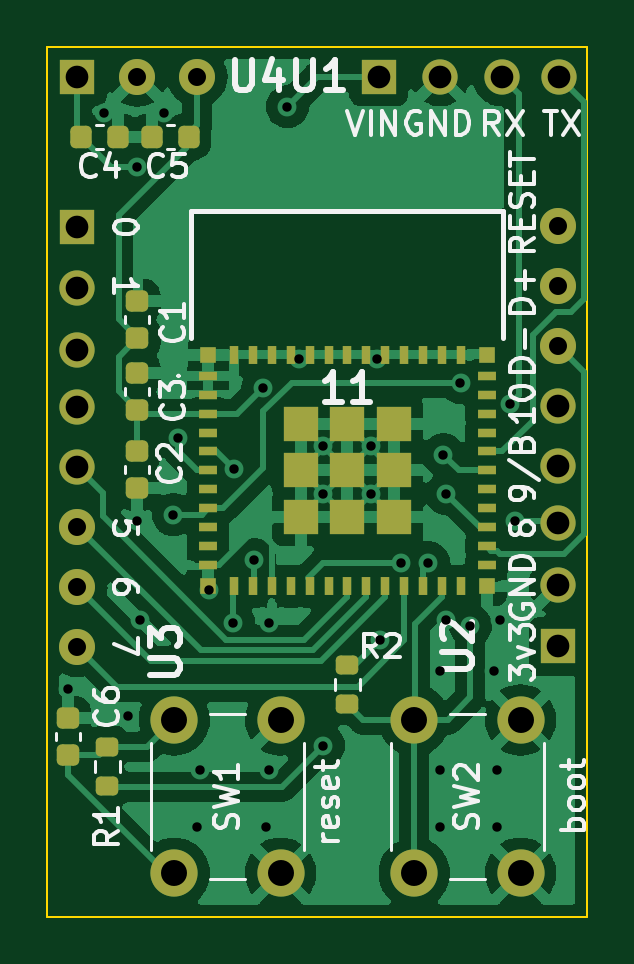
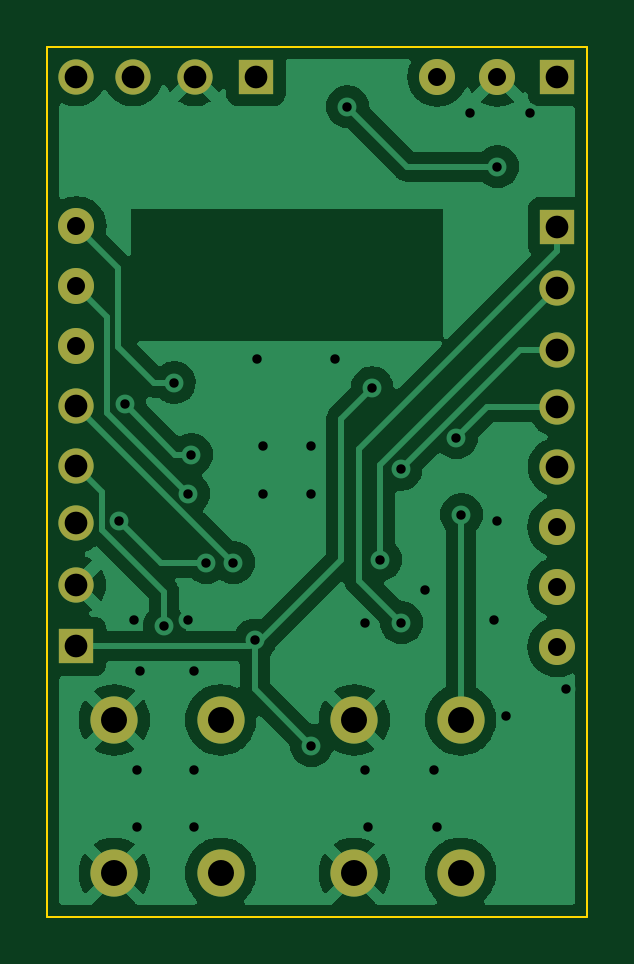
Circuit board: 11 layer files. Board 22.9 x 36.8 mm.
- bottom_copper: quad_direct-B_Cu.gbr (63852 bytes)
- bottom_mask: quad_direct-B_Mask.gbr (1499 bytes)
- paste: quad_direct-B_Paste.gbr (470 bytes)
- bottom_silk: quad_direct-B_Silkscreen.gbr (471 bytes)
- outline: quad_direct-Edge_Cuts.gbr (700 bytes)
- top_copper: quad_direct-F_Cu.gbr (82607 bytes)
- top_mask: quad_direct-F_Mask.gbr (4834 bytes)
- paste: quad_direct-F_Paste.gbr (3795 bytes)
- top_silk: quad_direct-F_Silkscreen.gbr (24309 bytes)
- drill: quad_direct-NPTH.drl (291 bytes)
- drill: quad_direct-PTH.drl (1554 bytes)

=== bottom_copper: quad_direct-B_Cu.gbr (63852 bytes, source omitted) ===
=== bottom_mask: quad_direct-B_Mask.gbr ===
%TF.GenerationSoftware,KiCad,Pcbnew,6.0.11+dfsg-1*%
%TF.CreationDate,2025-03-16T17:52:09-04:00*%
%TF.ProjectId,quad_direct,71756164-5f64-4697-9265-63742e6b6963,rev?*%
%TF.SameCoordinates,Original*%
%TF.FileFunction,Soldermask,Bot*%
%TF.FilePolarity,Negative*%
%FSLAX46Y46*%
G04 Gerber Fmt 4.6, Leading zero omitted, Abs format (unit mm)*
G04 Created by KiCad (PCBNEW 6.0.11+dfsg-1) date 2025-03-16 17:52:09*
%MOMM*%
%LPD*%
G01*
G04 APERTURE LIST*
%ADD10R,1.493000X1.493000*%
%ADD11C,1.493000*%
%ADD12C,1.524000*%
%ADD13C,2.000000*%
G04 APERTURE END LIST*
D10*
%TO.C,U2*%
X168950000Y-76185000D03*
D11*
X168950000Y-73585000D03*
X168950000Y-70985000D03*
X168950000Y-68565000D03*
X168950000Y-66025000D03*
D12*
X168950000Y-63485000D03*
X168950000Y-60945000D03*
X168950000Y-58405000D03*
%TD*%
D10*
%TO.C,U3*%
X148590000Y-58435000D03*
D11*
X148590000Y-61035000D03*
X148590000Y-63635000D03*
X148590000Y-66055000D03*
X148590000Y-68595000D03*
D12*
X148590000Y-71135000D03*
X148590000Y-73675000D03*
X148590000Y-76215000D03*
%TD*%
D13*
%TO.C,SW1*%
X152690000Y-85800000D03*
X152690000Y-79300000D03*
X157190000Y-79300000D03*
X157190000Y-85800000D03*
%TD*%
D10*
%TO.C,U1*%
X161350000Y-52070000D03*
D11*
X163950000Y-52070000D03*
X166550000Y-52070000D03*
X168970000Y-52070000D03*
%TD*%
D13*
%TO.C,SW2*%
X162850000Y-79300000D03*
X162850000Y-85800000D03*
X167350000Y-79300000D03*
X167350000Y-85800000D03*
%TD*%
D10*
%TO.C,U4*%
X148590000Y-52070000D03*
D12*
X151130000Y-52070000D03*
X153670000Y-52070000D03*
%TD*%
M02*

=== paste: quad_direct-B_Paste.gbr ===
%TF.GenerationSoftware,KiCad,Pcbnew,6.0.11+dfsg-1*%
%TF.CreationDate,2025-03-15T16:23:49-04:00*%
%TF.ProjectId,quad_direct,71756164-5f64-4697-9265-63742e6b6963,rev?*%
%TF.SameCoordinates,Original*%
%TF.FileFunction,Paste,Bot*%
%TF.FilePolarity,Positive*%
%FSLAX46Y46*%
G04 Gerber Fmt 4.6, Leading zero omitted, Abs format (unit mm)*
G04 Created by KiCad (PCBNEW 6.0.11+dfsg-1) date 2025-03-15 16:23:49*
%MOMM*%
%LPD*%
G01*
G04 APERTURE LIST*
G04 APERTURE END LIST*
M02*

=== bottom_silk: quad_direct-B_Silkscreen.gbr ===
%TF.GenerationSoftware,KiCad,Pcbnew,6.0.11+dfsg-1*%
%TF.CreationDate,2025-03-16T17:52:09-04:00*%
%TF.ProjectId,quad_direct,71756164-5f64-4697-9265-63742e6b6963,rev?*%
%TF.SameCoordinates,Original*%
%TF.FileFunction,Legend,Bot*%
%TF.FilePolarity,Positive*%
%FSLAX46Y46*%
G04 Gerber Fmt 4.6, Leading zero omitted, Abs format (unit mm)*
G04 Created by KiCad (PCBNEW 6.0.11+dfsg-1) date 2025-03-16 17:52:09*
%MOMM*%
%LPD*%
G01*
G04 APERTURE LIST*
G04 APERTURE END LIST*
M02*

=== outline: quad_direct-Edge_Cuts.gbr ===
%TF.GenerationSoftware,KiCad,Pcbnew,6.0.11+dfsg-1*%
%TF.CreationDate,2025-03-16T17:52:09-04:00*%
%TF.ProjectId,quad_direct,71756164-5f64-4697-9265-63742e6b6963,rev?*%
%TF.SameCoordinates,Original*%
%TF.FileFunction,Profile,NP*%
%FSLAX46Y46*%
G04 Gerber Fmt 4.6, Leading zero omitted, Abs format (unit mm)*
G04 Created by KiCad (PCBNEW 6.0.11+dfsg-1) date 2025-03-16 17:52:09*
%MOMM*%
%LPD*%
G01*
G04 APERTURE LIST*
%TA.AperFunction,Profile*%
%ADD10C,0.100000*%
%TD*%
G04 APERTURE END LIST*
D10*
X170180000Y-87630000D02*
X147320000Y-87630000D01*
X147320000Y-87630000D02*
X147320000Y-50800000D01*
X147320000Y-50800000D02*
X170180000Y-50800000D01*
X170180000Y-50800000D02*
X170180000Y-87630000D01*
M02*

=== top_copper: quad_direct-F_Cu.gbr (82607 bytes, source omitted) ===
=== top_mask: quad_direct-F_Mask.gbr ===
%TF.GenerationSoftware,KiCad,Pcbnew,6.0.11+dfsg-1*%
%TF.CreationDate,2025-03-16T17:52:09-04:00*%
%TF.ProjectId,quad_direct,71756164-5f64-4697-9265-63742e6b6963,rev?*%
%TF.SameCoordinates,Original*%
%TF.FileFunction,Soldermask,Top*%
%TF.FilePolarity,Negative*%
%FSLAX46Y46*%
G04 Gerber Fmt 4.6, Leading zero omitted, Abs format (unit mm)*
G04 Created by KiCad (PCBNEW 6.0.11+dfsg-1) date 2025-03-16 17:52:09*
%MOMM*%
%LPD*%
G01*
G04 APERTURE LIST*
G04 Aperture macros list*
%AMRoundRect*
0 Rectangle with rounded corners*
0 $1 Rounding radius*
0 $2 $3 $4 $5 $6 $7 $8 $9 X,Y pos of 4 corners*
0 Add a 4 corners polygon primitive as box body*
4,1,4,$2,$3,$4,$5,$6,$7,$8,$9,$2,$3,0*
0 Add four circle primitives for the rounded corners*
1,1,$1+$1,$2,$3*
1,1,$1+$1,$4,$5*
1,1,$1+$1,$6,$7*
1,1,$1+$1,$8,$9*
0 Add four rect primitives between the rounded corners*
20,1,$1+$1,$2,$3,$4,$5,0*
20,1,$1+$1,$4,$5,$6,$7,0*
20,1,$1+$1,$6,$7,$8,$9,0*
20,1,$1+$1,$8,$9,$2,$3,0*%
G04 Aperture macros list end*
%ADD10R,1.493000X1.493000*%
%ADD11C,1.493000*%
%ADD12C,1.524000*%
%ADD13RoundRect,0.225000X-0.225000X-0.250000X0.225000X-0.250000X0.225000X0.250000X-0.225000X0.250000X0*%
%ADD14RoundRect,0.225000X0.250000X-0.225000X0.250000X0.225000X-0.250000X0.225000X-0.250000X-0.225000X0*%
%ADD15C,2.000000*%
%ADD16RoundRect,0.200000X-0.275000X0.200000X-0.275000X-0.200000X0.275000X-0.200000X0.275000X0.200000X0*%
%ADD17R,0.800000X0.400000*%
%ADD18R,0.400000X0.800000*%
%ADD19R,1.450000X1.450000*%
%ADD20R,0.700000X0.700000*%
%ADD21RoundRect,0.200000X0.275000X-0.200000X0.275000X0.200000X-0.275000X0.200000X-0.275000X-0.200000X0*%
%ADD22RoundRect,0.225000X-0.250000X0.225000X-0.250000X-0.225000X0.250000X-0.225000X0.250000X0.225000X0*%
G04 APERTURE END LIST*
D10*
%TO.C,U2*%
X168950000Y-76185000D03*
D11*
X168950000Y-73585000D03*
X168950000Y-70985000D03*
X168950000Y-68565000D03*
X168950000Y-66025000D03*
D12*
X168950000Y-63485000D03*
X168950000Y-60945000D03*
X168950000Y-58405000D03*
%TD*%
D13*
%TO.C,C4*%
X148755000Y-54610000D03*
X150305000Y-54610000D03*
%TD*%
D14*
%TO.C,C1*%
X151130000Y-63132000D03*
X151130000Y-61582000D03*
%TD*%
D10*
%TO.C,U3*%
X148590000Y-58435000D03*
D11*
X148590000Y-61035000D03*
X148590000Y-63635000D03*
X148590000Y-66055000D03*
X148590000Y-68595000D03*
D12*
X148590000Y-71135000D03*
X148590000Y-73675000D03*
X148590000Y-76215000D03*
%TD*%
D14*
%TO.C,C2*%
X151130000Y-66180000D03*
X151130000Y-64630000D03*
%TD*%
D15*
%TO.C,SW1*%
X152690000Y-85800000D03*
X152690000Y-79300000D03*
X157190000Y-79300000D03*
X157190000Y-85800000D03*
%TD*%
D14*
%TO.C,C6*%
X148190000Y-80785000D03*
X148190000Y-79235000D03*
%TD*%
D16*
%TO.C,R2*%
X160020000Y-76975000D03*
X160020000Y-78625000D03*
%TD*%
D13*
%TO.C,C5*%
X151752000Y-54610000D03*
X153302000Y-54610000D03*
%TD*%
D10*
%TO.C,U1*%
X161350000Y-52070000D03*
D11*
X163950000Y-52070000D03*
X166550000Y-52070000D03*
X168970000Y-52070000D03*
%TD*%
D17*
%TO.C,11*%
X154120000Y-64740000D03*
X154120000Y-65540000D03*
X154120000Y-66340000D03*
X154120000Y-67140000D03*
X154120000Y-67940000D03*
X154120000Y-68740000D03*
X154120000Y-69540000D03*
X154120000Y-70340000D03*
X154120000Y-71140000D03*
X154120000Y-71940000D03*
X154120000Y-72740000D03*
D18*
X155220000Y-73640000D03*
X156020000Y-73640000D03*
X156820000Y-73640000D03*
X157620000Y-73640000D03*
X158420000Y-73640000D03*
X159220000Y-73640000D03*
X160020000Y-73640000D03*
X160820000Y-73640000D03*
X161620000Y-73640000D03*
X162420000Y-73640000D03*
X163220000Y-73640000D03*
X164020000Y-73640000D03*
X164820000Y-73640000D03*
D17*
X165920000Y-72740000D03*
X165920000Y-71940000D03*
X165920000Y-71140000D03*
X165920000Y-70340000D03*
X165920000Y-69540000D03*
X165920000Y-68740000D03*
X165920000Y-67940000D03*
X165920000Y-67140000D03*
X165920000Y-66340000D03*
X165920000Y-65540000D03*
X165920000Y-64740000D03*
D18*
X164820000Y-63840000D03*
X164020000Y-63840000D03*
X163220000Y-63840000D03*
X162420000Y-63840000D03*
X161620000Y-63840000D03*
X160820000Y-63840000D03*
X160020000Y-63840000D03*
X159220000Y-63840000D03*
X158420000Y-63840000D03*
X157620000Y-63840000D03*
X156820000Y-63840000D03*
X156020000Y-63840000D03*
X155220000Y-63840000D03*
D19*
X160020000Y-68740000D03*
D20*
X165920000Y-63840000D03*
X165920000Y-73640000D03*
X154120000Y-73640000D03*
X154120000Y-63840000D03*
D19*
X158045000Y-68740000D03*
X158045000Y-70715000D03*
X160020000Y-70715000D03*
X161995000Y-70715000D03*
X161995000Y-68740000D03*
X161995000Y-66765000D03*
X160020000Y-66765000D03*
X158045000Y-66765000D03*
%TD*%
D15*
%TO.C,SW2*%
X162850000Y-79300000D03*
X162850000Y-85800000D03*
X167350000Y-79300000D03*
X167350000Y-85800000D03*
%TD*%
D21*
%TO.C,R1*%
X149860000Y-82100484D03*
X149860000Y-80450484D03*
%TD*%
D22*
%TO.C,C3*%
X151130000Y-67932000D03*
X151130000Y-69482000D03*
%TD*%
D10*
%TO.C,U4*%
X148590000Y-52070000D03*
D12*
X151130000Y-52070000D03*
X153670000Y-52070000D03*
%TD*%
M02*

=== paste: quad_direct-F_Paste.gbr ===
%TF.GenerationSoftware,KiCad,Pcbnew,6.0.11+dfsg-1*%
%TF.CreationDate,2025-03-16T17:52:09-04:00*%
%TF.ProjectId,quad_direct,71756164-5f64-4697-9265-63742e6b6963,rev?*%
%TF.SameCoordinates,Original*%
%TF.FileFunction,Paste,Top*%
%TF.FilePolarity,Positive*%
%FSLAX46Y46*%
G04 Gerber Fmt 4.6, Leading zero omitted, Abs format (unit mm)*
G04 Created by KiCad (PCBNEW 6.0.11+dfsg-1) date 2025-03-16 17:52:09*
%MOMM*%
%LPD*%
G01*
G04 APERTURE LIST*
G04 Aperture macros list*
%AMRoundRect*
0 Rectangle with rounded corners*
0 $1 Rounding radius*
0 $2 $3 $4 $5 $6 $7 $8 $9 X,Y pos of 4 corners*
0 Add a 4 corners polygon primitive as box body*
4,1,4,$2,$3,$4,$5,$6,$7,$8,$9,$2,$3,0*
0 Add four circle primitives for the rounded corners*
1,1,$1+$1,$2,$3*
1,1,$1+$1,$4,$5*
1,1,$1+$1,$6,$7*
1,1,$1+$1,$8,$9*
0 Add four rect primitives between the rounded corners*
20,1,$1+$1,$2,$3,$4,$5,0*
20,1,$1+$1,$4,$5,$6,$7,0*
20,1,$1+$1,$6,$7,$8,$9,0*
20,1,$1+$1,$8,$9,$2,$3,0*%
G04 Aperture macros list end*
%ADD10RoundRect,0.225000X-0.225000X-0.250000X0.225000X-0.250000X0.225000X0.250000X-0.225000X0.250000X0*%
%ADD11RoundRect,0.225000X0.250000X-0.225000X0.250000X0.225000X-0.250000X0.225000X-0.250000X-0.225000X0*%
%ADD12RoundRect,0.200000X-0.275000X0.200000X-0.275000X-0.200000X0.275000X-0.200000X0.275000X0.200000X0*%
%ADD13R,0.800000X0.400000*%
%ADD14R,0.400000X0.800000*%
%ADD15R,1.450000X1.450000*%
%ADD16R,0.700000X0.700000*%
%ADD17RoundRect,0.200000X0.275000X-0.200000X0.275000X0.200000X-0.275000X0.200000X-0.275000X-0.200000X0*%
%ADD18RoundRect,0.225000X-0.250000X0.225000X-0.250000X-0.225000X0.250000X-0.225000X0.250000X0.225000X0*%
G04 APERTURE END LIST*
D10*
%TO.C,C4*%
X148755000Y-54610000D03*
X150305000Y-54610000D03*
%TD*%
D11*
%TO.C,C1*%
X151130000Y-63132000D03*
X151130000Y-61582000D03*
%TD*%
%TO.C,C2*%
X151130000Y-66180000D03*
X151130000Y-64630000D03*
%TD*%
%TO.C,C6*%
X148190000Y-80785000D03*
X148190000Y-79235000D03*
%TD*%
D12*
%TO.C,R2*%
X160020000Y-76975000D03*
X160020000Y-78625000D03*
%TD*%
D10*
%TO.C,C5*%
X151752000Y-54610000D03*
X153302000Y-54610000D03*
%TD*%
D13*
%TO.C,11*%
X154120000Y-64740000D03*
X154120000Y-65540000D03*
X154120000Y-66340000D03*
X154120000Y-67140000D03*
X154120000Y-67940000D03*
X154120000Y-68740000D03*
X154120000Y-69540000D03*
X154120000Y-70340000D03*
X154120000Y-71140000D03*
X154120000Y-71940000D03*
X154120000Y-72740000D03*
D14*
X155220000Y-73640000D03*
X156020000Y-73640000D03*
X156820000Y-73640000D03*
X157620000Y-73640000D03*
X158420000Y-73640000D03*
X159220000Y-73640000D03*
X160020000Y-73640000D03*
X160820000Y-73640000D03*
X161620000Y-73640000D03*
X162420000Y-73640000D03*
X163220000Y-73640000D03*
X164020000Y-73640000D03*
X164820000Y-73640000D03*
D13*
X165920000Y-72740000D03*
X165920000Y-71940000D03*
X165920000Y-71140000D03*
X165920000Y-70340000D03*
X165920000Y-69540000D03*
X165920000Y-68740000D03*
X165920000Y-67940000D03*
X165920000Y-67140000D03*
X165920000Y-66340000D03*
X165920000Y-65540000D03*
X165920000Y-64740000D03*
D14*
X164820000Y-63840000D03*
X164020000Y-63840000D03*
X163220000Y-63840000D03*
X162420000Y-63840000D03*
X161620000Y-63840000D03*
X160820000Y-63840000D03*
X160020000Y-63840000D03*
X159220000Y-63840000D03*
X158420000Y-63840000D03*
X157620000Y-63840000D03*
X156820000Y-63840000D03*
X156020000Y-63840000D03*
X155220000Y-63840000D03*
D15*
X160020000Y-68740000D03*
D16*
X165920000Y-63840000D03*
X165920000Y-73640000D03*
X154120000Y-73640000D03*
X154120000Y-63840000D03*
D15*
X158045000Y-68740000D03*
X158045000Y-70715000D03*
X160020000Y-70715000D03*
X161995000Y-70715000D03*
X161995000Y-68740000D03*
X161995000Y-66765000D03*
X160020000Y-66765000D03*
X158045000Y-66765000D03*
%TD*%
D17*
%TO.C,R1*%
X149860000Y-82100484D03*
X149860000Y-80450484D03*
%TD*%
D18*
%TO.C,C3*%
X151130000Y-67932000D03*
X151130000Y-69482000D03*
%TD*%
M02*

=== top_silk: quad_direct-F_Silkscreen.gbr (24309 bytes, source omitted) ===
=== drill: quad_direct-NPTH.drl ===
M48
; DRILL file {KiCad 6.0.11+dfsg-1} date Sat 15 Mar 2025 04:23:51 PM EDT
; FORMAT={-:-/ absolute / inch / decimal}
; #@! TF.CreationDate,2025-03-15T16:23:51-04:00
; #@! TF.GenerationSoftware,Kicad,Pcbnew,6.0.11+dfsg-1
; #@! TF.FileFunction,NonPlated,1,2,NPTH
FMAT,2
INCH
%
G90
G05
T0
M30

=== drill: quad_direct-PTH.drl ===
M48
; DRILL file {KiCad 6.0.11+dfsg-1} date Sun 16 Mar 2025 05:52:12 PM EDT
; FORMAT={-:-/ absolute / inch / decimal}
; #@! TF.CreationDate,2025-03-16T17:52:12-04:00
; #@! TF.GenerationSoftware,Kicad,Pcbnew,6.0.11+dfsg-1
; #@! TF.FileFunction,Plated,1,2,PTH
FMAT,2
INCH
; #@! TA.AperFunction,Plated,PTH,ViaDrill
T1C0.0157
; #@! TA.AperFunction,Plated,PTH,ComponentDrill
T2C0.0300
; #@! TA.AperFunction,Plated,PTH,ComponentDrill
T3C0.0378
; #@! TA.AperFunction,Plated,PTH,ComponentDrill
T4C0.0433
%
G90
G05
T1
X5.835Y-3.07
X5.895Y-2.11
X5.935Y-3.115
X5.95Y-2.2
X5.95Y-2.79
X5.955Y-2.955
X5.995Y-2.11
X6.01Y-2.78
X6.0182Y-2.6518
X6.05Y-3.3
X6.055Y-3.205
X6.07Y-2.905
X6.11Y-2.96
X6.1109Y-2.7041
X6.145Y-2.855
X6.1589Y-2.5689
X6.165Y-3.3
X6.17Y-2.96
X6.17Y-3.205
X6.2Y-2.1
X6.22Y-2.52
X6.26Y-2.665
X6.26Y-2.745
X6.26Y-3.165
X6.34Y-2.665
X6.34Y-2.745
X6.35Y-2.52
X6.3543Y-2.9893
X6.39Y-2.8599
X6.435Y-2.86
X6.455Y-3.04
X6.455Y-3.205
X6.455Y-3.3
X6.46Y-2.68
X6.465Y-2.745
X6.465Y-2.955
X6.4885Y-2.56
X6.505Y-2.965
X6.545Y-3.04
X6.55Y-3.205
X6.55Y-3.3
X6.555Y-2.955
X6.5713Y-2.5957
X6.58Y-2.79
T2
X5.85Y-2.8006
X5.85Y-2.9006
X5.85Y-3.0006
X5.95Y-2.05
X6.05Y-2.05
X6.6516Y-2.2994
X6.6516Y-2.3994
X6.6516Y-2.4994
T3
X5.85Y-2.05
X5.85Y-2.3006
X5.85Y-2.403
X5.85Y-2.5053
X5.85Y-2.6006
X5.85Y-2.7006
X6.3524Y-2.05
X6.4547Y-2.05
X6.5571Y-2.05
X6.6516Y-2.5994
X6.6516Y-2.6994
X6.6516Y-2.7947
X6.6516Y-2.897
X6.6516Y-2.9994
X6.6524Y-2.05
T4
X6.0114Y-3.122
X6.0114Y-3.378
X6.1886Y-3.122
X6.1886Y-3.378
X6.4114Y-3.122
X6.4114Y-3.378
X6.5886Y-3.122
X6.5886Y-3.378
T0
M30
